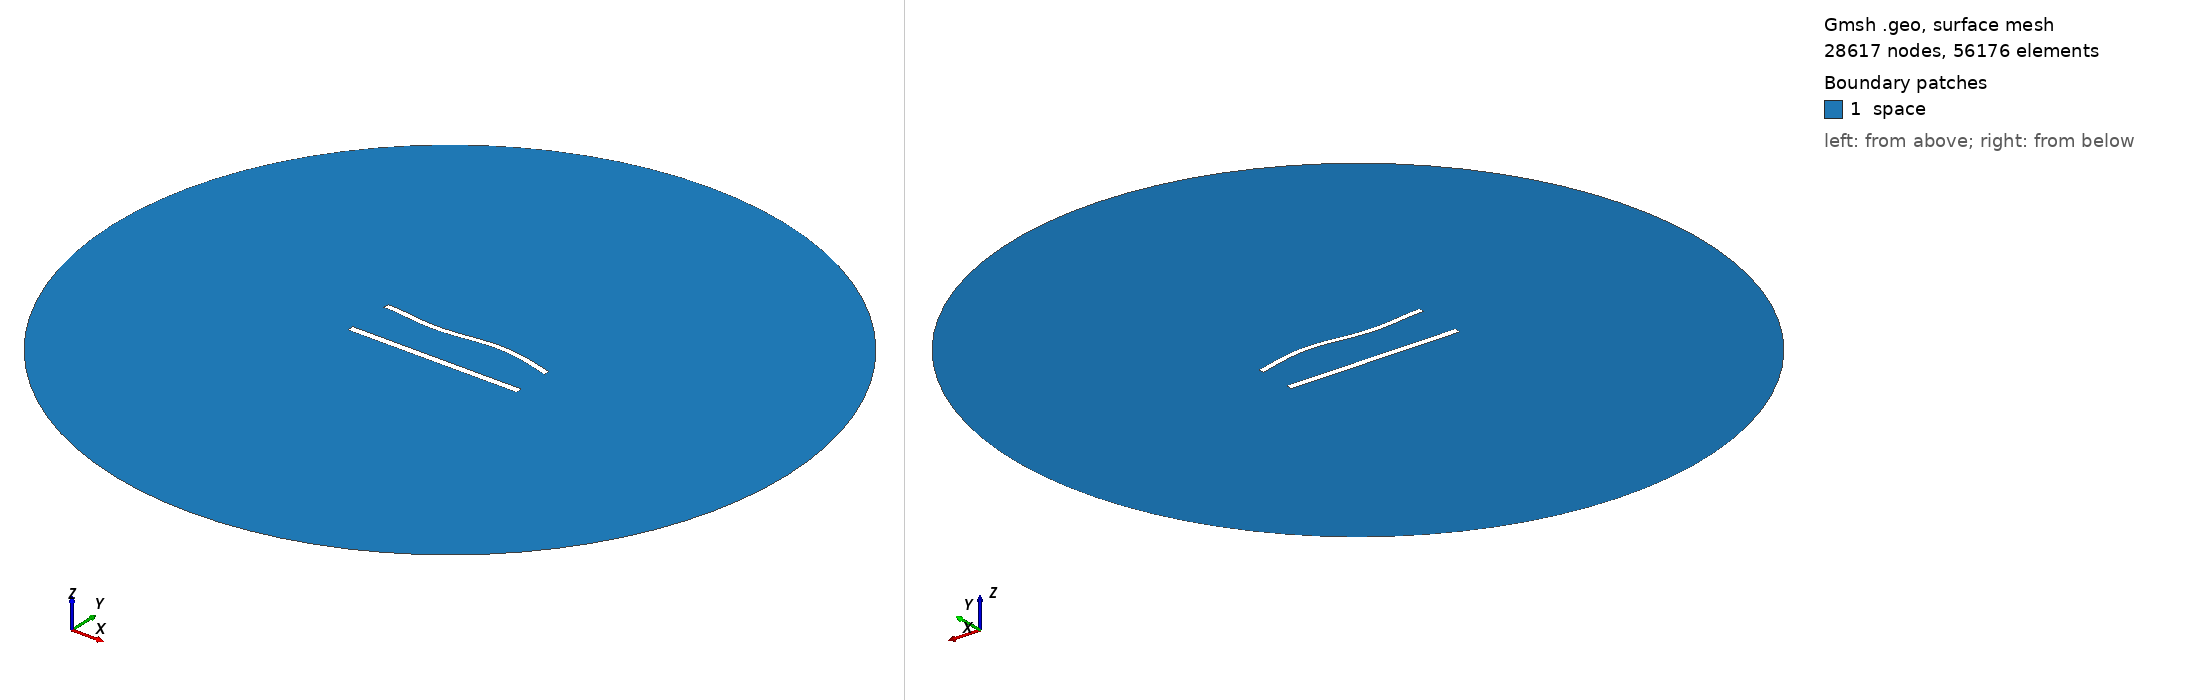

Gmsh geometry script, surface-meshed: 28617 nodes, 56176 surface elements. Boundary patches (legend numbers): 1 space. Left view from above one corner, right view from below the opposite corner. Legend entries are the model's physical surfaces. The drawing asked Gmsh for element sizes between 1% and 20% of the model's largest extent; the script's own settings can give other sizes.

=== 1064.geo (drawn) ===
//---------------------------------------
// Geometry kernel
//---------------------------------------

SetFactory("OpenCASCADE");



//---------------------------------------
// Parameters of the geometry
//---------------------------------------

// Overetch of the upper plate
overetch = 0.25;

// Distance between the plates
distance = 27.5;

// Discretization over the x axis (for the deformation)
nx = 50; 

// Length of the plate
L = 100 - overetch; 

// Number of modes
n = 4; 

// 1st mode coefficient
coeff(1) = -1.5;
beta(1) = 0.596864 * 3.1415926535 / L;

// 2nd mode coefficient
coeff(2) = 0.0;
beta(2) = 1.49418 * 3.1415926535 / L;

// 3rd mode coefficient
coeff(3) = -1.5;
beta(3) = 2.50025 * 3.1415926535 / L;

// 4th mode coefficient
coeff(4) = 0.0;
beta(4) = 3.49999 * 3.1415926535 / L;



//---------------------------------------
// Upper plate (deformed rectangle)
//---------------------------------------

// Coordiantes of the upper plate
xmin = -50;
xmax = 50 - overetch;

// Height of the upper plate
yheight = 4 - 2 * overetch;

// Indexes of the points
UpperID[] = {};
LowerID[] = {};
LeftID[] = {};
RightID[] = {};

// Point index
p = 1;

// Horizontal edges
For i In {1:nx}
    x = xmin + (i-1)*(xmax - xmin)/(nx-1);

    y_bottom = distance / 2 + overetch;
    For j In {1:n}
        C = (Cosh(beta(j)*L) + Cos(beta(j)*L)) / (Sinh(beta(j)*L) + Sin(beta(j)*L));
        y_bottom  = y_bottom + coeff(j) * (Cosh(beta(j)*(x+50)) - Cos(beta(j)*(x+50)) - C * (Sinh(beta(j)*(x+50)) - Sin(beta(j)*(x+50))));
    EndFor

    y_top = y_bottom + yheight;

    Point(p) = {x, y_top, 0, 1.0};
    UpperID[i] = p;
    p = p + 1;

    Point(p) = {x, y_bottom, 0, 1.0};
    LowerID[i] = p;
    p = p + 1;
EndFor

// Create point lists
UpperPts[] = {}; LowerPts[] = {};
For i In {1:nx}
  UpperPts[] += {UpperID[i]};
  LowerPts[] += {LowerID[i]};
EndFor

// Build splines
Spline(1) = {UpperPts[]};
Spline(2) = {LowerPts[]};
Line(3) = {LowerPts[nx-1], UpperPts[nx-1]};
Line(4) = {LowerPts[0], UpperPts[0]};

// Build the plane surface
Curve Loop(1) = {2, 3, -1, -4};
Plane Surface(1) = {1};



//---------------------------------------
// Lower plate (rectangle)
//---------------------------------------

// Vertices
Point(1001) = {-50, -distance/2, 0, 1.0};
Point(1002) = { 50, -distance/2, 0, 1.0};
Point(1003) = { 50,  -distance/2 + 4, 0, 1.0};
Point(1004) = {-50,  -distance/2 + 4, 0, 1.0};

// Edges
Line(5) = {1001, 1002};
Line(6) = {1002, 1003};
Line(7) = {1003, 1004};
Line(8) = {1004, 1001};

// Plane surface
Line Loop(2) = {5, 6, 7, 8};
Plane Surface(2) = {2}; 



//---------------------------------------
// Outer (fictious) boundary
//---------------------------------------

// Points
Point(1005) = {0, 0, 0};       // Center
Point(1006) = {200, 0, 0};     // Start point
Point(1007) = {0, 200, 0};     // 90 degrees
Point(1008) = {-200, 0, 0};    // 180 degrees
Point(1009) = {0, -200, 0};    // 270 degrees

// Circle arcs (each needs start, center, end)
Circle(9) = {1006, 1005, 1007};
Circle(10) = {1007, 1005, 1008};
Circle(11) = {1008, 1005, 1009};
Circle(12) = {1009, 1005, 1006};

// Plane surface for the entire domain
Curve Loop(3) = {9, 10, 11, 12};
Surface(3) = {3};

// Subtract the plates from the whole domain to obtain the actual domain where we want to solve the equations
BooleanDifference{ Surface{3}; Delete; }{ Surface{1}; Surface{2}; Delete; }




//---------------------------------------
// Transfinite Lines/Curves
//---------------------------------------

// Set the number of points on the boundaries
r = 6;
d = 0.15;

// Plates
Transfinite Curve {1} = 50*r/4 Using Progression 1;
Transfinite Line {2} = 50*r Using Progression 1;
Transfinite Curve {3, 4} = 2*r Using Progression 1+d;
Transfinite Line {5} = 50*r/4 Using Progression 1;
Transfinite Line {7} = 50*r Using Progression 1;
Transfinite Line {6} = 2*r Using Progression 1-d;
Transfinite Line {8} = 2*r Using Progression 1+d;

// Outer boundary
Transfinite Line {9, 10, 11, 12} = 20 Using Progression 1;



//---------------------------------------
// Physical groups
//---------------------------------------                

// Physical curves (boundaries)
Physical Line("force_segment", 10) = {2};
Physical Line("upper_plate", 11) = {1, 3, 4};
Physical Line("lower_plate", 12) = {5, 6, 7, 8};
Physical Line("boundary", 20) = {9, 10, 11, 12};

// Physical Surfaces
Physical Surface("space", 30) = {3};



//---------------------------------------
// 6. Generate the Mesh
//---------------------------------------

// 2D mesh generation
Mesh 2;
